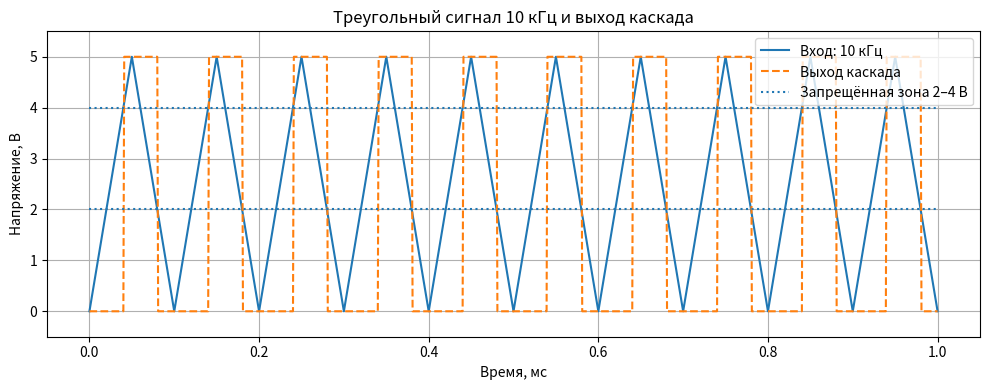
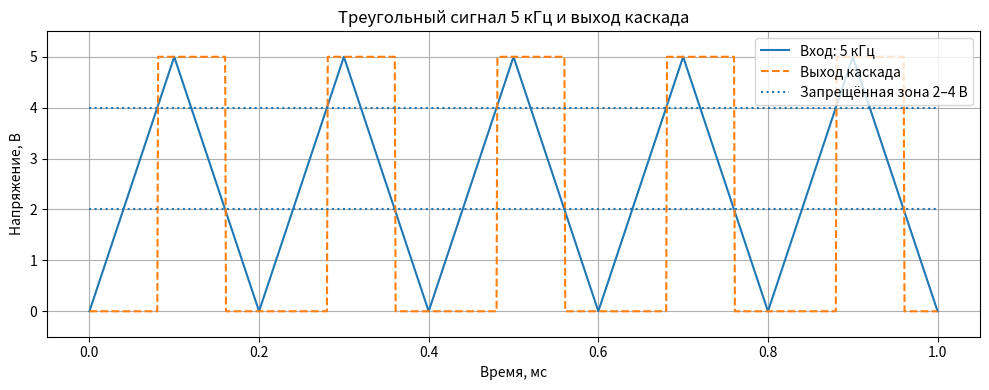
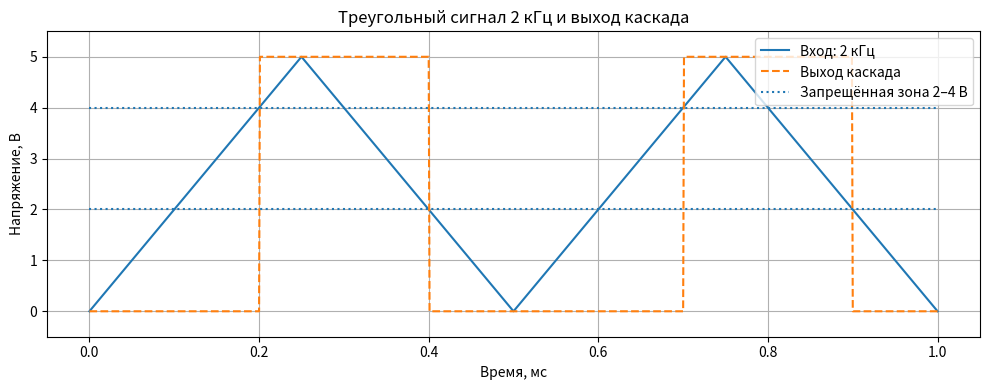

Python code for these plots, in order:

"""triangle_wave.py

Визуализирует треугольные сигналы частотой 10 кГц, 5 кГц и 2 кГц (амплитуда 5 В)
и выход логического каскада со шмиттовским гистерезисом 2…4 В.
"""

import numpy as np
import matplotlib.pyplot as plt


# --- параметры задачи ---
AMP = 5.0                        # амплитуда треугольника, В
FREQ_LIST = [10e3, 5e3, 2e3]     # частоты, Гц
T_END = 1e-3                     # длительность визуализации, 1 мс
DT = 1e-6                        # шаг моделирования, 1 мкс
LOW_THR, HIGH_THR = 2.0, 4.0     # запрещённая зона
# -------------------------

t = np.arange(0, T_END, DT)      # временная сетка


def triangle_wave(t: np.ndarray, f: float, a: float) -> np.ndarray:
    """Генерирует треугольник 0…a (период 1/f)"""
    phase = (t * f) % 1.0        # дробная часть периода
    return np.where(phase < 0.5, 2 * a * phase, 2 * a * (1 - phase))


def schmitt_trigger(x: np.ndarray, low: float, high: float) -> np.ndarray:
    """0/5‑вольтовый выход с гистерезисом (low <-> high)."""
    out = np.zeros_like(x)
    state = 0.0
    for i, v in enumerate(x):
        if state == 0 and v > high:
            state = 5.0
        elif state == 5 and v < low:
            state = 0.0
        out[i] = state
    return out


def main() -> None:
    for f in FREQ_LIST:
        x = triangle_wave(t, f, AMP)
        y = schmitt_trigger(x, LOW_THR, HIGH_THR)

        plt.figure(figsize=(10, 4))
        plt.plot(t * 1e3, x, label=f"Вход: {f/1e3:.0f} кГц")
        plt.plot(t * 1e3, y, label="Выход каскада", linestyle="--")
        plt.hlines([LOW_THR, HIGH_THR], 0, T_END * 1e3,
                   linestyles="dotted", label="Запрещённая зона 2–4 В")
        plt.title(f"Треугольный сигнал {f/1e3:.0f} кГц и выход каскада")
        plt.xlabel("Время, мс")
        plt.ylabel("Напряжение, В")
        plt.ylim(-0.5, 5.5)
        plt.legend(loc="upper right")
        plt.grid(True)
        plt.tight_layout()
        plt.show()


if __name__ == "__main__":
    main()
